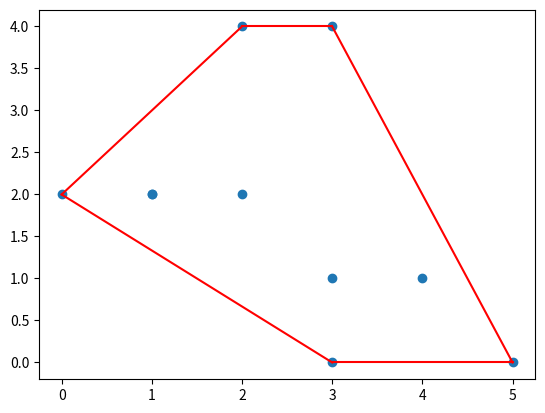

Python code for this plot:
"""
from scipy.spatial import distance

point1=(1,2)
point2=(4,6)

dist = distance.euclidean(point1, point2)

print("Euclidean Distance:",dist)

#Triangulation

import numpy as np
from scipy.spatial import Delaunay, convex_hull_plot_2d
import matplotlib.pyplot as plt

points=np.array([
    [2,4],
    [3,4],
    [3,0],
    [2,2],
    [4,1]
])

simplices=Delaunay(points).simplices

plt.triplot(points[:,0],points[:,1],simplices)
plt.scatter(points[:,0],points[:,1],color='r')


plt.title("Delaunay Triangulation Example")
plt.xlabel("X Coordinate")
plt.ylabel("Y Coordinate")
plt.grid(True)

plt.savefig("Triangulation.png",format='png')
#plt.show()

#3d
import numpy as np
from scipy.spatial import Delaunay
import matplotlib.pyplot as plt
from mpl_toolkits.mplot3d import Axes3D

# 3D পয়েন্টের একটি সেট
points = np.array([
  [2, 4, 1],
  [3, 4, 2],
  [3, 0, 3],
  [2, 2, 4],
  [4, 1, 5]
])

# Delaunay ট্রায়াঙ্গুলেশন তৈরি করা
simplices = Delaunay(points[:, :2]).simplices  # এখানে শুধু x, y কন্ডিশন ব্যবহার করা হয়েছে

# 3D প্লট তৈরি করা
fig = plt.figure()
ax = fig.add_subplot(111, projection='3d')

# পয়েন্টগুলি 3D তে চিহ্নিত করা
ax.scatter(points[:, 0], points[:, 1], points[:, 2], color='r')

# ত্রিভুজের সীমানা প্লট করা
for simplex in simplices:
    simplex_points = points[simplex]
    ax.plot_trisurf(simplex_points[:, 0], simplex_points[:, 1], simplex_points[:, 2], color='cyan', alpha=0.5)

# গ্রাফ দেখানো
plt.show()

"""


#Convex Hull

import numpy as np

from scipy.spatial import ConvexHull
import matplotlib.pyplot as plt

points = np.array([
  [2, 4],
  [3, 4],
  [3, 0],
  [2, 2],
  [4, 1],
  [1, 2],
  [5, 0],
  [3, 1],
  [1, 2],
  [0, 2]
])

hull=ConvexHull(points)

hull_points=hull.simplices

plt.scatter(points[:,0],points[:,1])
for simplex in hull_points:
    plt.plot(points[simplex,0],points[simplex,1],'k-',color='r')

plt.show()
#plt.savefig("convex.png",format='png')
